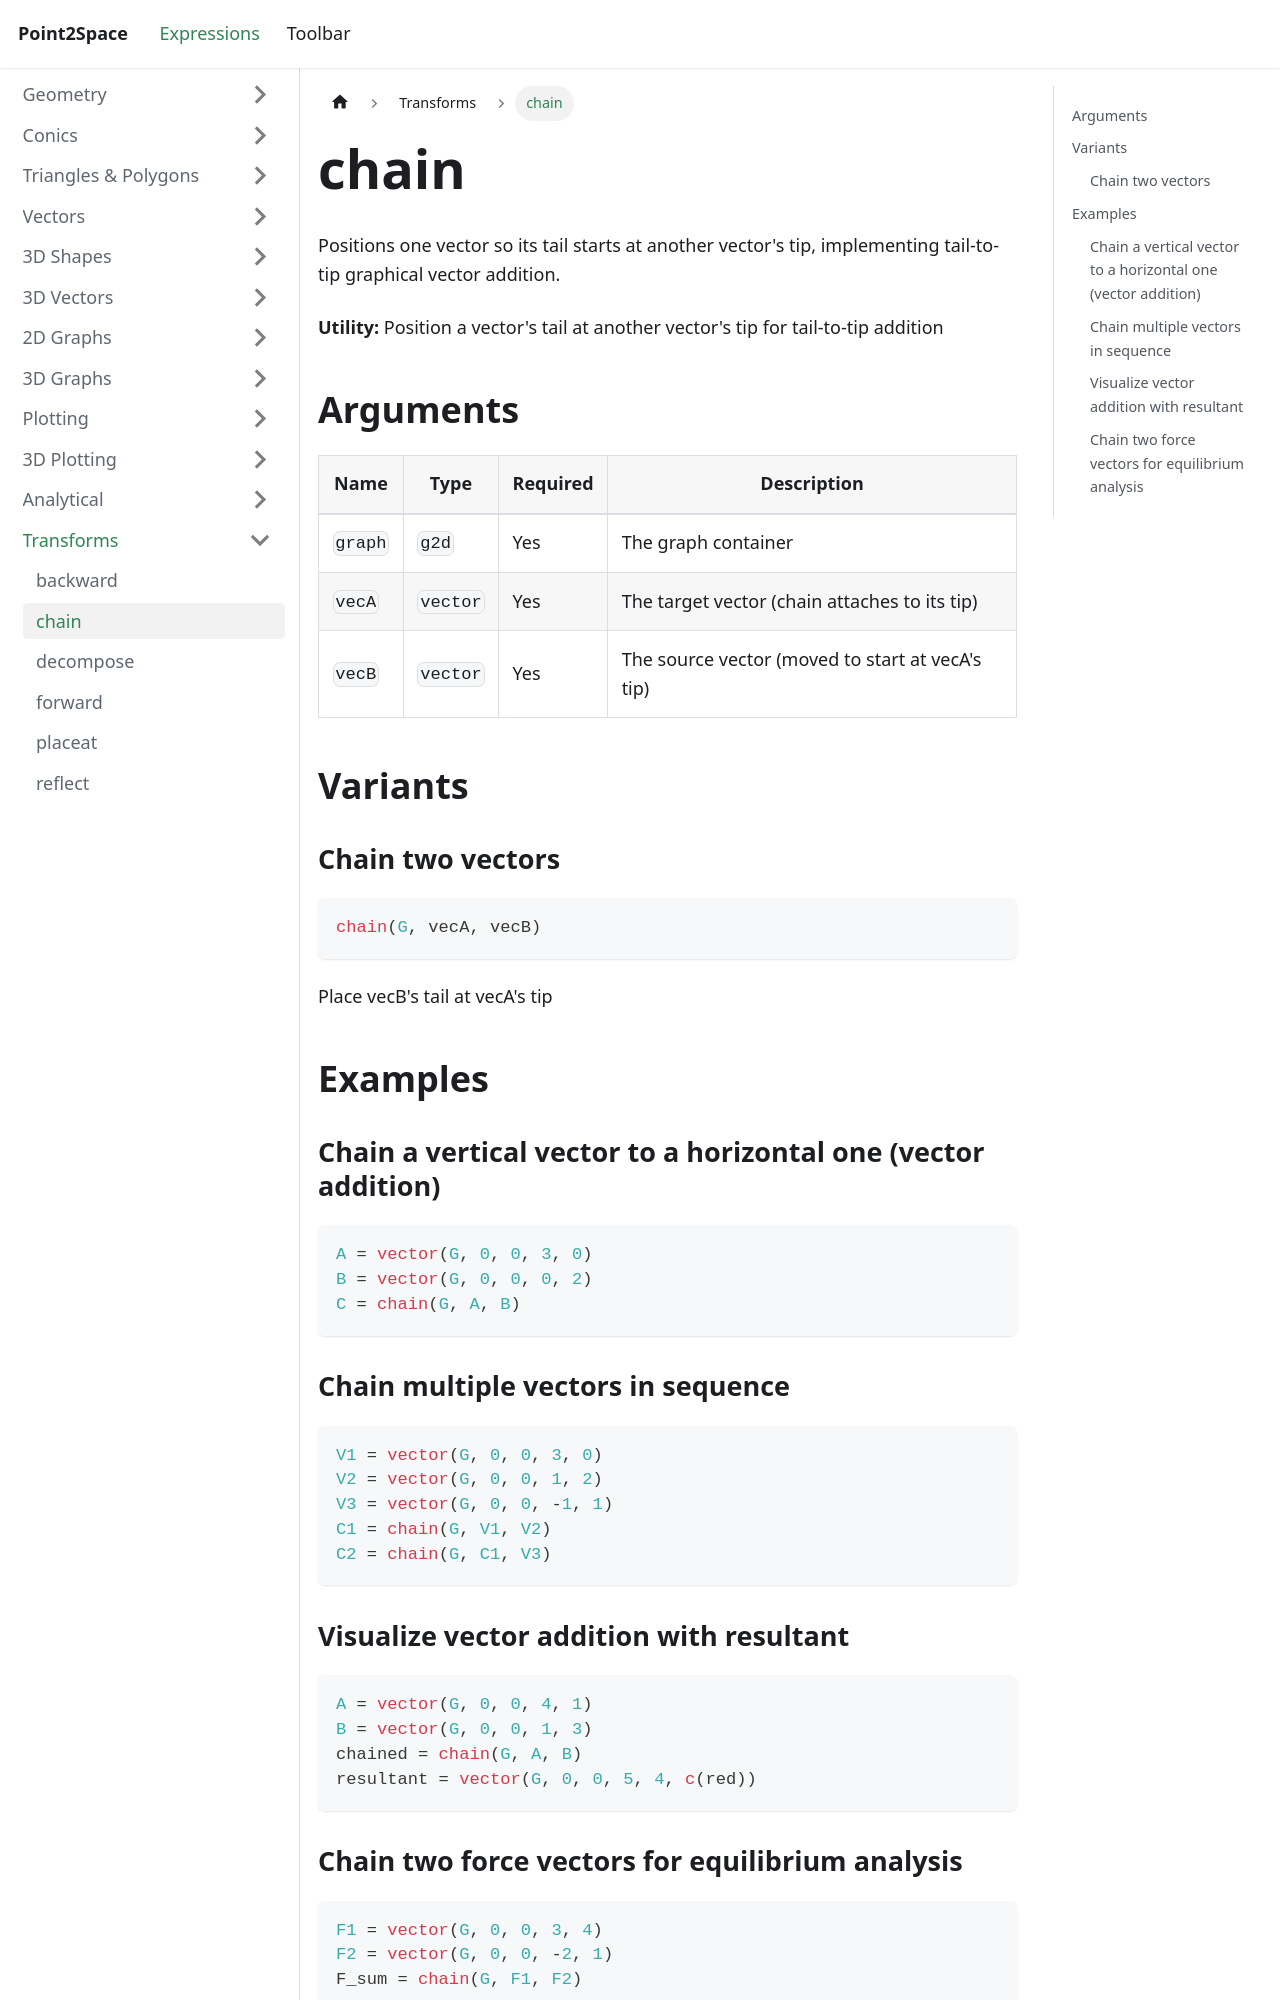

repository: provility/p2s-docs · page: expressions/transforms/chain/index.html · generator: docusaurus

---
title: chain
sidebar_label: chain
---

# chain

Positions one vector so its tail starts at another vector's tip, implementing tail-to-tip graphical vector addition.

**Utility:** Position a vector's tail at another vector's tip for tail-to-tip addition

## Arguments

| Name | Type | Required | Description |
|------|------|----------|-------------|
| `graph` | `g2d` | Yes | The graph container |
| `vecA` | `vector` | Yes | The target vector (chain attaches to its tip) |
| `vecB` | `vector` | Yes | The source vector (moved to start at vecA's tip) |

## Variants

### Chain two vectors

```js
chain(G, vecA, vecB)
```

Place vecB's tail at vecA's tip

## Examples

### Chain a vertical vector to a horizontal one (vector addition)

```js
A = vector(G, 0, 0, 3, 0)
B = vector(G, 0, 0, 0, 2)
C = chain(G, A, B)
```

### Chain multiple vectors in sequence

```js
V1 = vector(G, 0, 0, 3, 0)
V2 = vector(G, 0, 0, 1, 2)
V3 = vector(G, 0, 0, -1, 1)
C1 = chain(G, V1, V2)
C2 = chain(G, C1, V3)
```
